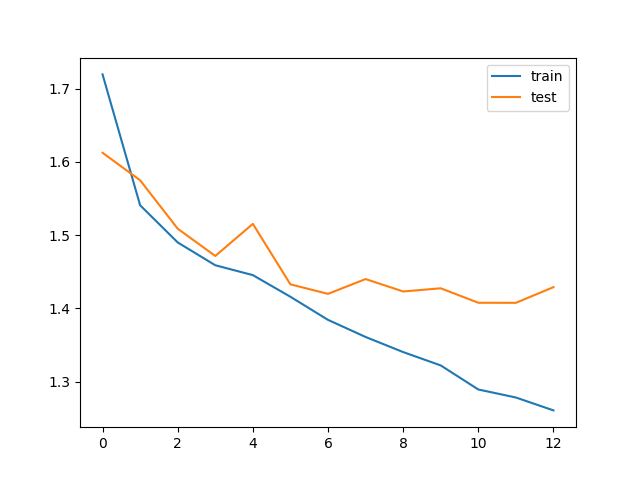

Values plotted in this chart, from the file beside it:
train_loss, test_loss, save
1.719, 1.612, V
1.541, 1.575, V
1.49, 1.509, V
1.459, 1.472, V
1.445, 1.515, 
1.416, 1.433, V
1.384, 1.42, V
1.361, 1.44, 
1.34, 1.423, 
1.322, 1.427, 
1.289, 1.408, V
1.278, 1.408, V
1.261, 1.429, 
